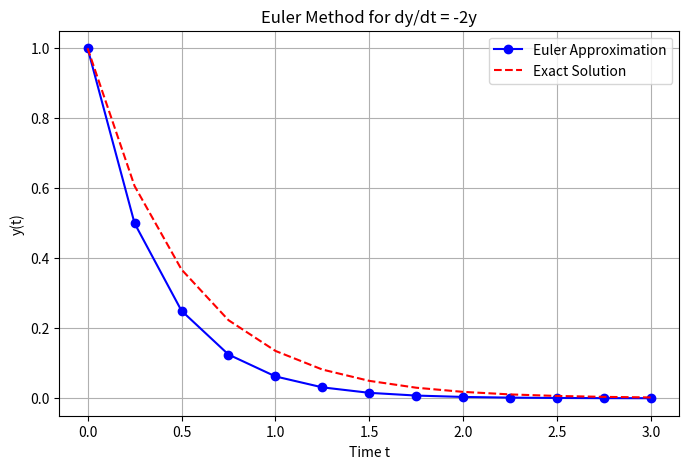

Source code (Python):
#!/usr/bin/env python3
"""
Euler Method with Step-by-Step Output
[redacted]

"""

import numpy as np
import matplotlib.pyplot as plt


# Define the ODE dy/dt = f(t, y)

def f(t, y):
    return -2 * y  # Example differential equation

# -----------------------------
# Analytical (exact) solution
# -----------------------------
def y_exact(t):
    return np.exp(-2 * t)

# -----------------------------
# Euler Method Implementation
# -----------------------------
def euler_method(f, t0, y0, h, t_end):
    n_steps = int((t_end - t0) / h)
    t_values = np.zeros(n_steps + 1)
    y_values = np.zeros(n_steps + 1)
    
    # Initial values
    t_values[0] = t0
    y_values[0] = y0

    # Iterative Euler calculation
    for i in range(n_steps):
        y_values[i + 1] = y_values[i] + h * f(t_values[i], y_values[i])
        t_values[i + 1] = t_values[i] + h

    return t_values, y_values

# -----------------------------
# Parameters
# -----------------------------
t0 = 0.0
y0 = 1.0
h = 0.25

t_end = 3.0

# Run Euler method
t_euler, y_euler = euler_method(f, t0, y0, h, t_end)

# Exact solution for comparison
y_true = y_exact(t_euler)

# -----------------------------
# Print Step-by-Step Results
# -----------------------------
print("------------------------------------------------------")
print("   Step |    t_n   |     y_n (Euler)   |   y_exact   |   Error")
print("------------------------------------------------------")
for i in range(len(t_euler)):
    error = abs(y_true[i] - y_euler[i])
    print(f"{i:7d} | {t_euler[i]:8.3f} | {y_euler[i]:15.6f} | {y_true[i]:10.6f} | {error:8.6f}")
print("------------------------------------------------------")

# -----------------------------
# Plot Euler vs Exact solution
# -----------------------------
plt.figure(figsize=(8,5))
plt.plot(t_euler, y_euler, 'bo-', label="Euler Approximation")
plt.plot(t_euler, y_true, 'r--', label="Exact Solution")
plt.title("Euler Method for dy/dt = -2y")
plt.xlabel("Time t")
plt.ylabel("y(t)")
plt.legend()
plt.grid(True)
plt.show()
